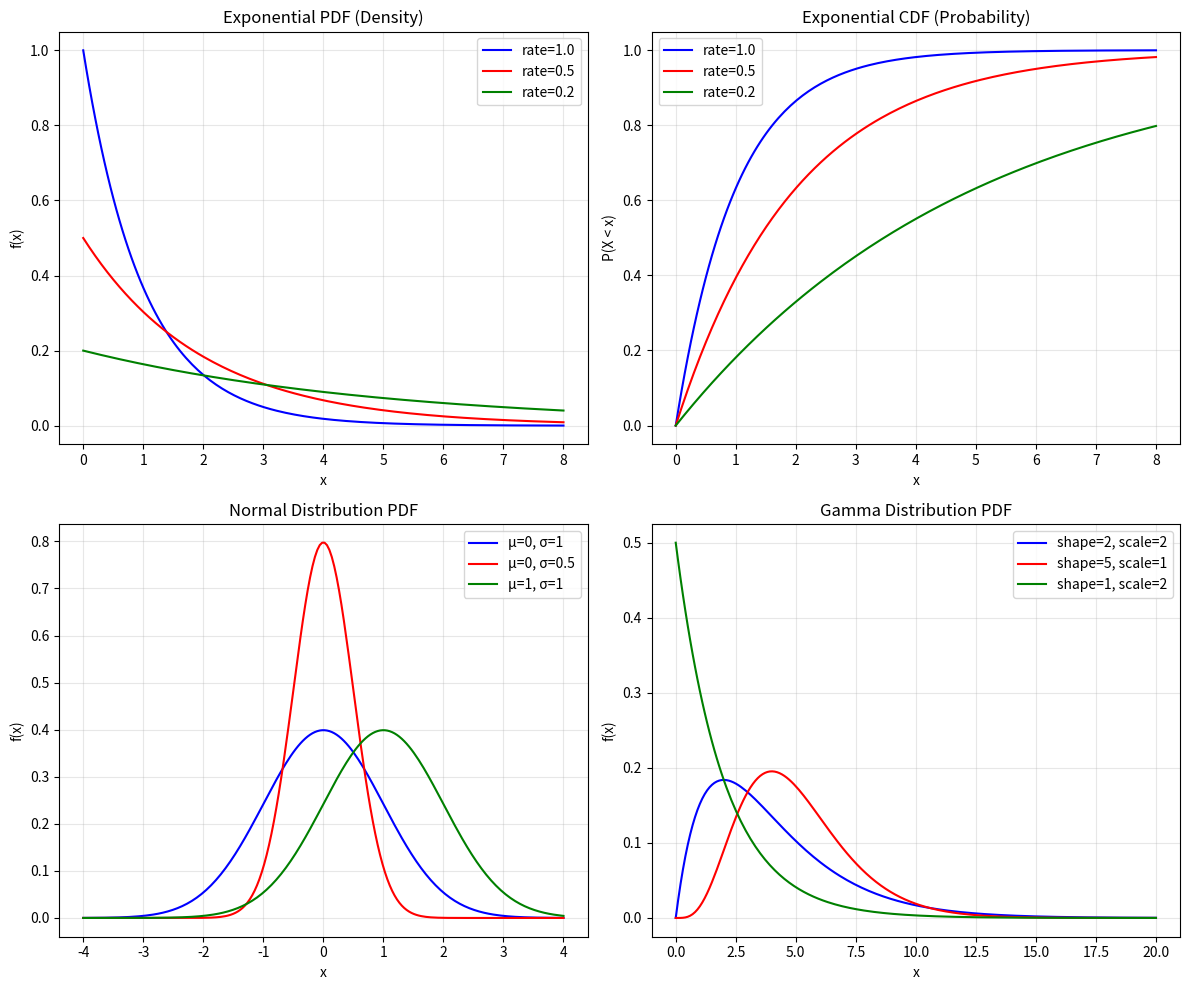

The matplotlib source for this figure: (Note: this script raises an exception after producing the figure.)
"""
Distribution Functions: d, p, q, r pattern
Demonstrates the four types of distribution functions:
- d: Density (PDF/PMF)
- p: Probability (CDF)
- q: Quantile (inverse CDF)
- r: Random variates
"""
import numpy as np
import matplotlib.pyplot as plt
from scipy import stats

# Example with Exponential Distribution
print("=== Exponential Distribution Functions ===\n")

# Define range
x_range = np.linspace(0, 8, 160)

# 1. Density function (PDF)
print("1. Density function (dexp equivalent):")
pdf_1 = stats.expon.pdf(x_range, scale=1.0)  # rate=1, scale=1/rate
pdf_2 = stats.expon.pdf(x_range, scale=2.0)  # rate=0.5
pdf_3 = stats.expon.pdf(x_range, scale=5.0)  # rate=0.2
print(f"   PDF at x=1 with rate=1: {stats.expon.pdf(1, scale=1.0):.4f}")

# 2. Cumulative distribution function (CDF)
print("\n2. Cumulative distribution function (pexp equivalent):")
cdf_1 = stats.expon.cdf(x_range, scale=1.0)
cdf_2 = stats.expon.cdf(x_range, scale=2.0)
cdf_3 = stats.expon.cdf(x_range, scale=5.0)
print(f"   P(X < 1) with rate=1: {stats.expon.cdf(1, scale=1.0):.4f}")

# 3. Quantile function (inverse CDF)
print("\n3. Quantile function (qexp equivalent):")
q_value = stats.expon.ppf(0.5, scale=1.0)
print(f"   Median (50th percentile) with rate=1: {q_value:.4f}")
print(f"   95th percentile with rate=1: {stats.expon.ppf(0.95, scale=1.0):.4f}")

# 4. Random variates
print("\n4. Random variates (rexp equivalent):")
np.random.seed(42)
random_samples = stats.expon.rvs(scale=1.0, size=10)
print(f"   10 random samples: {random_samples}")

# Visualization
fig, axes = plt.subplots(2, 2, figsize=(12, 10))

# Plot 1: PDF
axes[0, 0].plot(x_range, pdf_1, 'b-', label='rate=1.0')
axes[0, 0].plot(x_range, pdf_2, 'r-', label='rate=0.5')
axes[0, 0].plot(x_range, pdf_3, 'g-', label='rate=0.2')
axes[0, 0].set_title('Exponential PDF (Density)')
axes[0, 0].set_xlabel('x')
axes[0, 0].set_ylabel('f(x)')
axes[0, 0].legend()
axes[0, 0].grid(True, alpha=0.3)

# Plot 2: CDF
axes[0, 1].plot(x_range, cdf_1, 'b-', label='rate=1.0')
axes[0, 1].plot(x_range, cdf_2, 'r-', label='rate=0.5')
axes[0, 1].plot(x_range, cdf_3, 'g-', label='rate=0.2')
axes[0, 1].set_title('Exponential CDF (Probability)')
axes[0, 1].set_xlabel('x')
axes[0, 1].set_ylabel('P(X < x)')
axes[0, 1].legend()
axes[0, 1].grid(True, alpha=0.3)

# Plot 3: Normal distribution examples
x_norm = np.linspace(-4, 4, 200)
axes[1, 0].plot(x_norm, stats.norm.pdf(x_norm, 0, 1), 'b-', label='μ=0, σ=1')
axes[1, 0].plot(x_norm, stats.norm.pdf(x_norm, 0, 0.5), 'r-', label='μ=0, σ=0.5')
axes[1, 0].plot(x_norm, stats.norm.pdf(x_norm, 1, 1), 'g-', label='μ=1, σ=1')
axes[1, 0].set_title('Normal Distribution PDF')
axes[1, 0].set_xlabel('x')
axes[1, 0].set_ylabel('f(x)')
axes[1, 0].legend()
axes[1, 0].grid(True, alpha=0.3)

# Plot 4: Gamma distribution examples
x_gamma = np.linspace(0, 20, 200)
axes[1, 1].plot(x_gamma, stats.gamma.pdf(x_gamma, a=2, scale=2), 'b-', label='shape=2, scale=2')
axes[1, 1].plot(x_gamma, stats.gamma.pdf(x_gamma, a=5, scale=1), 'r-', label='shape=5, scale=1')
axes[1, 1].plot(x_gamma, stats.gamma.pdf(x_gamma, a=1, scale=2), 'g-', label='shape=1, scale=2')
axes[1, 1].set_title('Gamma Distribution PDF')
axes[1, 1].set_xlabel('x')
axes[1, 1].set_ylabel('f(x)')
axes[1, 1].legend()
axes[1, 1].grid(True, alpha=0.3)

plt.tight_layout()
plt.savefig('/home/<user>/pdfs/notes/statisticalComputingAndReporting/groupWork/answers/7.Distributions/distribution_functions.png', dpi=150)
print("\nVisualization saved as distribution_functions.png")
plt.close()

# Summary of common distributions
print("\n=== Common Distributions in scipy.stats ===")
print("Continuous: norm, expon, gamma, beta, chi2, t, f, uniform, lognorm, weibull_min")
print("Discrete: binom, poisson, nbinom, geom, hypergeom")
print("\nAll support: pdf/pmf, cdf, ppf, rvs methods")
